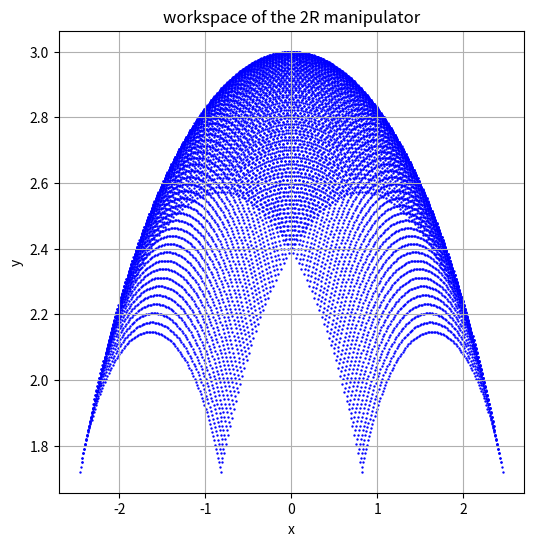

This figure's Python source:
import numpy as np
import matplotlib.pyplot as plt

# defining the constants
l1 = 2.0  # length of link 1
l2 = 1.0  # length of link 2

# range of angles as given
q1_range = np.radians(np.arange(35, 146))  # [35,36,...,145 deg] in radians
q2_range = np.radians(np.arange(35, 146))  # [35,36,...,145 deg] in radians

# initialize lists of possible end effector positions
workspace_x = []
workspace_y = []

# iterate through joint angle ranges to get possible end effector positions given the range of angles q1 and q2
for q1 in q1_range:
    for q2 in q2_range:
        x = l1 * np.cos(q1) + l2 * np.cos(q2)
        y = l1 * np.sin(q1) + l2 * np.sin(q2)
        workspace_x.append(x)
        workspace_y.append(y)


workspace_x = np.array(workspace_x)
workspace_y = np.array(workspace_y)

# plotting
plt.figure(figsize=(6, 6))
plt.scatter(workspace_x, workspace_y, s=2, c='b', marker='.')
plt.xlabel('x')
plt.ylabel('y')
plt.title('workspace of the 2R manipulator')
plt.grid()
plt.show()